Run: headless pygame with SDL's dummy video driver; simulated clock (each Clock.tick advances the game by its frame time, no real sleeping); random seed 0; keys injected as events and as key.get_pressed() state; mouse plan: one left click at the window centre at the start of phase 2, then a move to the lower-right quarter at the start of phase 3.
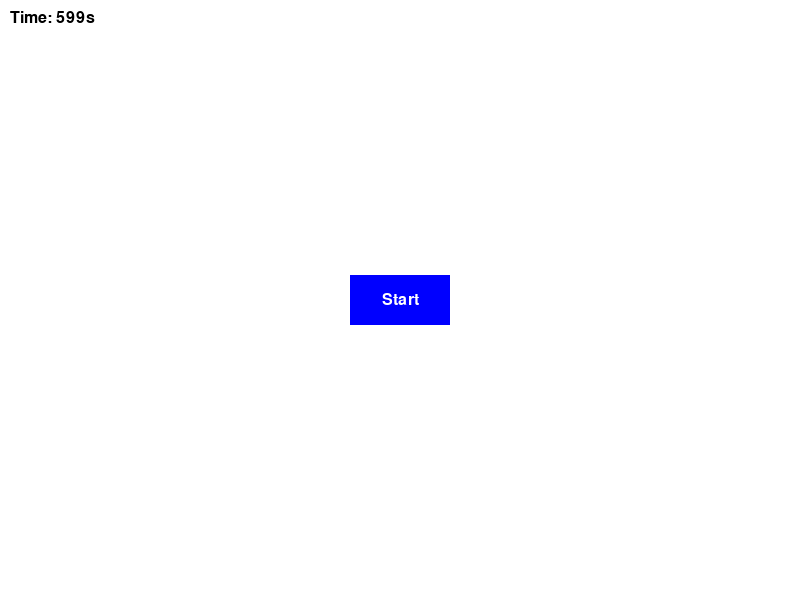
Frame 1 of 4 · flips 1–60 · no input
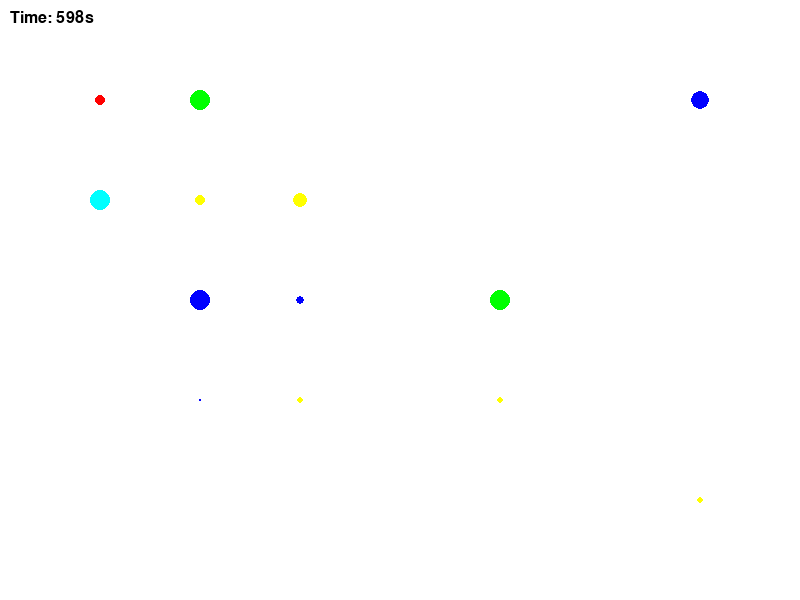
Frame 2 of 4 · flips 61–180 · clicked the window centre · tapped SPACE, RETURN · held RIGHT (→), D
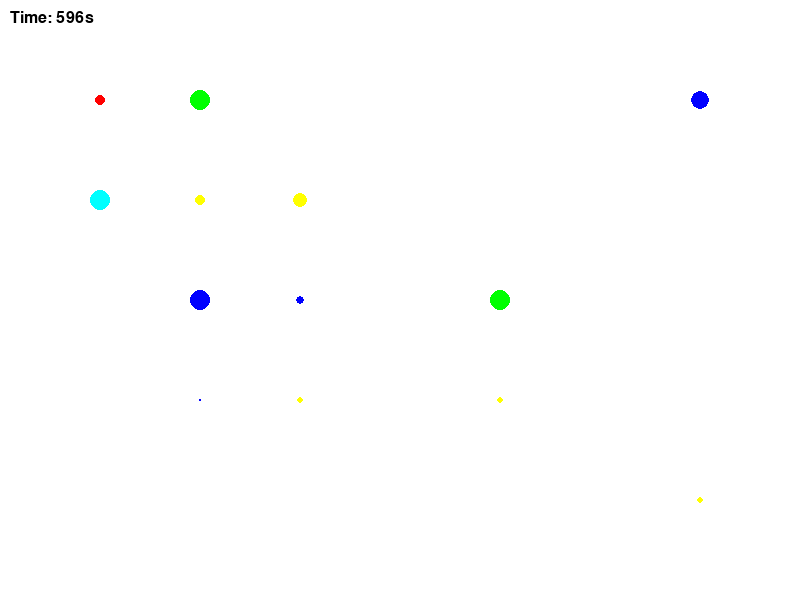
Frame 3 of 4 · flips 181–300 · moved the mouse to the lower-right quarter · held DOWN (↓), S
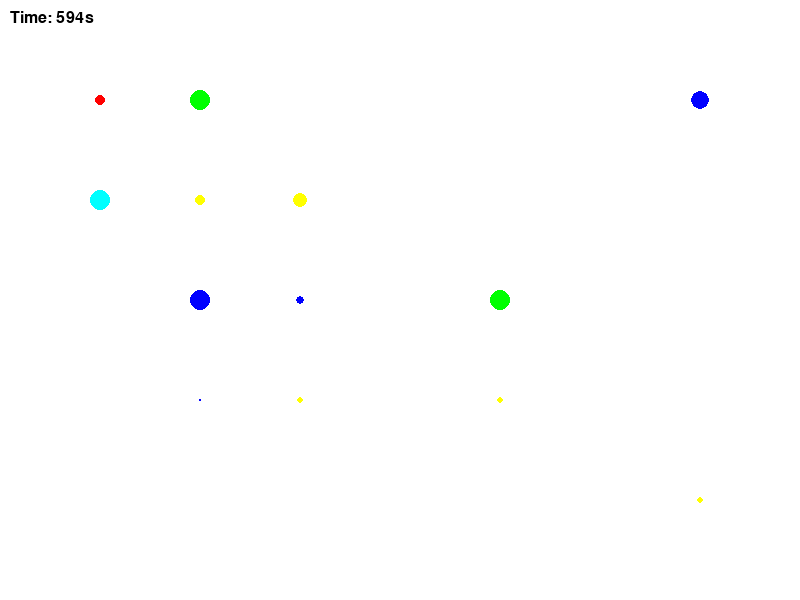
Frame 4 of 4 · flips 301–420 · held LEFT (←), A, UP (↑), W

The pygame program that drew these frames:

import pygame
import random
import math

initial_dot_positions = [
    (100, 100, (255, 0, 0), 5),
    (200, 100, (0, 255, 0), 10),
    (100, 200, (0, 255, 255), 10),
    (200, 200, (255, 255, 0), 5),
    (300, 200, (255, 255, 0), 7),
    (300, 300, (0, 0, 255), 4),
    (200, 300, (0, 0, 255), 10),
    (200, 400, (0, 0, 255), 1),
    (300, 400, (255, 255, 0), 3),
    (500, 400, (255, 255, 0), 3),
    (700, 500, (255, 255, 0), 3),
    (700, 100, (0, 0, 255), 9),
    (500, 300, (0, 255, 0), 10),
]

# Game class
class ColorInfectionGame:
    def __init__(self):
        pygame.init()
        self.width = 800
        self.height = 600
        self.screen = pygame.display.set_mode((self.width, self.height))
        pygame.display.set_caption("Color Infection Game")
        self.running = False
        self.game_started = False
        self.victory = False
        self.game_over = False
        self.dot_positions = initial_dot_positions
        self.selected_dot = None
        self.line_start = (0, 0)
        self.line_end = (0, 0)
        self.line_color = (0, 0, 0)
        self.font = pygame.font.SysFont("Arial", 24)
        self.start_button = pygame.Rect(self.width // 2 - 50, self.height // 2 - 25, 100, 50)
        self.victory_button = pygame.Rect(self.width // 2 - 50, self.height // 2 - 25, 100, 50)
        self.particles = []  # Particle list
        self.start_time = 0
        self.remaining_time = 0

    def handle_events(self):
        for event in pygame.event.get():
            if event.type == pygame.QUIT:
                self.running = False
            elif event.type == pygame.MOUSEBUTTONDOWN:
                if event.button == 1:
                    if not self.game_started and self.start_button.collidepoint(event.pos):
                        self.game_started = True
                        self.start_time = pygame.time.get_ticks()
                    else:
                        mouse_x, mouse_y = pygame.mouse.get_pos()
                        for i, (x, y, color, radius) in enumerate(self.dot_positions):
                            if (mouse_x - x) ** 2 + (mouse_y - y) ** 2 <= radius ** 2:
                                self.selected_dot = self.dot_positions[i]
                                break
            elif event.type == pygame.MOUSEBUTTONUP:
                if event.button == 1:
                    if self.selected_dot is not None:
                        drop_x, drop_y = pygame.mouse.get_pos()
                        for i, (x, y, color, radius) in enumerate(self.dot_positions):
                            if (drop_x - x) ** 2 + (drop_y - y) ** 2 <= radius ** 2:
                                self.dot_positions[i] = (x, y, self.selected_dot[2], radius)
                                break
                        self.selected_dot = None

    def update(self):
        if self.game_started and not self.victory and not self.game_over:
            for i, (x1, y1, color1, radius1) in enumerate(self.dot_positions):
                for j, (x2, y2, color2, radius2) in enumerate(self.dot_positions):
                    if i != j and color1 == color2:
                        distance = ((x1 - x2) ** 2 + (y1 - y2) ** 2) ** 0.5
                        if distance <= radius1 + radius2:
                            self.dot_positions[j] = (x2, y2, color1, radius2)

            if all(color == self.dot_positions[0][2] for _, _, color, _ in self.dot_positions):
                self.victory = True

        # Particle system update
        for particle in self.particles:
            particle.update()
            if particle.finished:
                self.particles.remove(particle)

        # Calculate remaining time
        elapsed_time = pygame.time.get_ticks() - self.start_time
        self.remaining_time = max(0, 600000 - elapsed_time) // 1000  # 600000 milliseconds = 10 minutes

        # Check if game over
        if self.remaining_time <= 0:
            self.game_over = True

    def draw(self):
        self.screen.fill((255, 255, 255))

        if not self.game_started:
            pygame.draw.rect(self.screen, (0, 0, 255), self.start_button)
            start_text = self.font.render("Start", True, (255, 255, 255))
            self.screen.blit(start_text, (self.width // 2 - start_text.get_width() // 2, self.height // 2 - start_text.get_height() // 2))
        else:
            for x, y, color, radius in self.dot_positions:
                pygame.draw.circle(self.screen, color, (x, y), radius)

            # Draw lines
            if self.selected_dot is not None:
                mouse_pos = pygame.mouse.get_pos()
                self.line_start = (self.selected_dot[0], self.selected_dot[1])
                self.line_end = mouse_pos
                self.line_color = self.selected_dot[2]
                pygame.draw.line(self.screen, self.line_color, self.line_start, self.line_end, 2)

            # Draw particles
            for particle in self.particles:
                particle.draw(self.screen)

            if self.victory:
                pygame.draw.rect(self.screen, (0, 0, 0), self.victory_button)
                victory_text = self.font.render("Victory!", True, (255, 255, 255))
                self.screen.blit(victory_text, (self.width // 2 - victory_text.get_width() // 2, self.height // 2 - victory_text.get_height() // 2))
            elif self.game_over:
                game_over_text = self.font.render("Game Over!", True, (255, 0, 0))
                self.screen.blit(game_over_text, (self.width // 2 - game_over_text.get_width() // 2, self.height // 2 - game_over_text.get_height() // 2))

        # Draw remaining time
        time_text = self.font.render("Time: {}s".format(self.remaining_time), True, (0, 0, 0))
        self.screen.blit(time_text, (10, 10))

        pygame.display.flip()

    def run(self):
        self.running = True
        clock = pygame.time.Clock()

        while self.running:
            self.handle_events()
            self.update()
            self.draw()

            clock.tick(60)

        pygame.quit()


# Particle class
class Particle:
    def __init__(self, position, color, radius):
        self.position = position
        self.color = color
        self.radius = radius
        self.speed = random.uniform(0.5, 1.5)
        self.angle = random.uniform(0, 2 * math.pi)
        self.opacity = 255
        self.fade_rate = random.randint(1, 5)
        self.finished = False

    def update(self):
        self.position = (self.position[0] + self.speed * math.cos(self.angle),
                         self.position[1] + self.speed * math.sin(self.angle))
        self.opacity -= self.fade_rate
        if self.opacity <= 0:
            self.finished = True

    def draw(self, screen):
        pygame.draw.circle(screen, self.color + (self.opacity,), (int(self.position[0]), int(self.position[1])), self.radius)


# Game instance creation and execution
game = ColorInfectionGame()
game.run()
